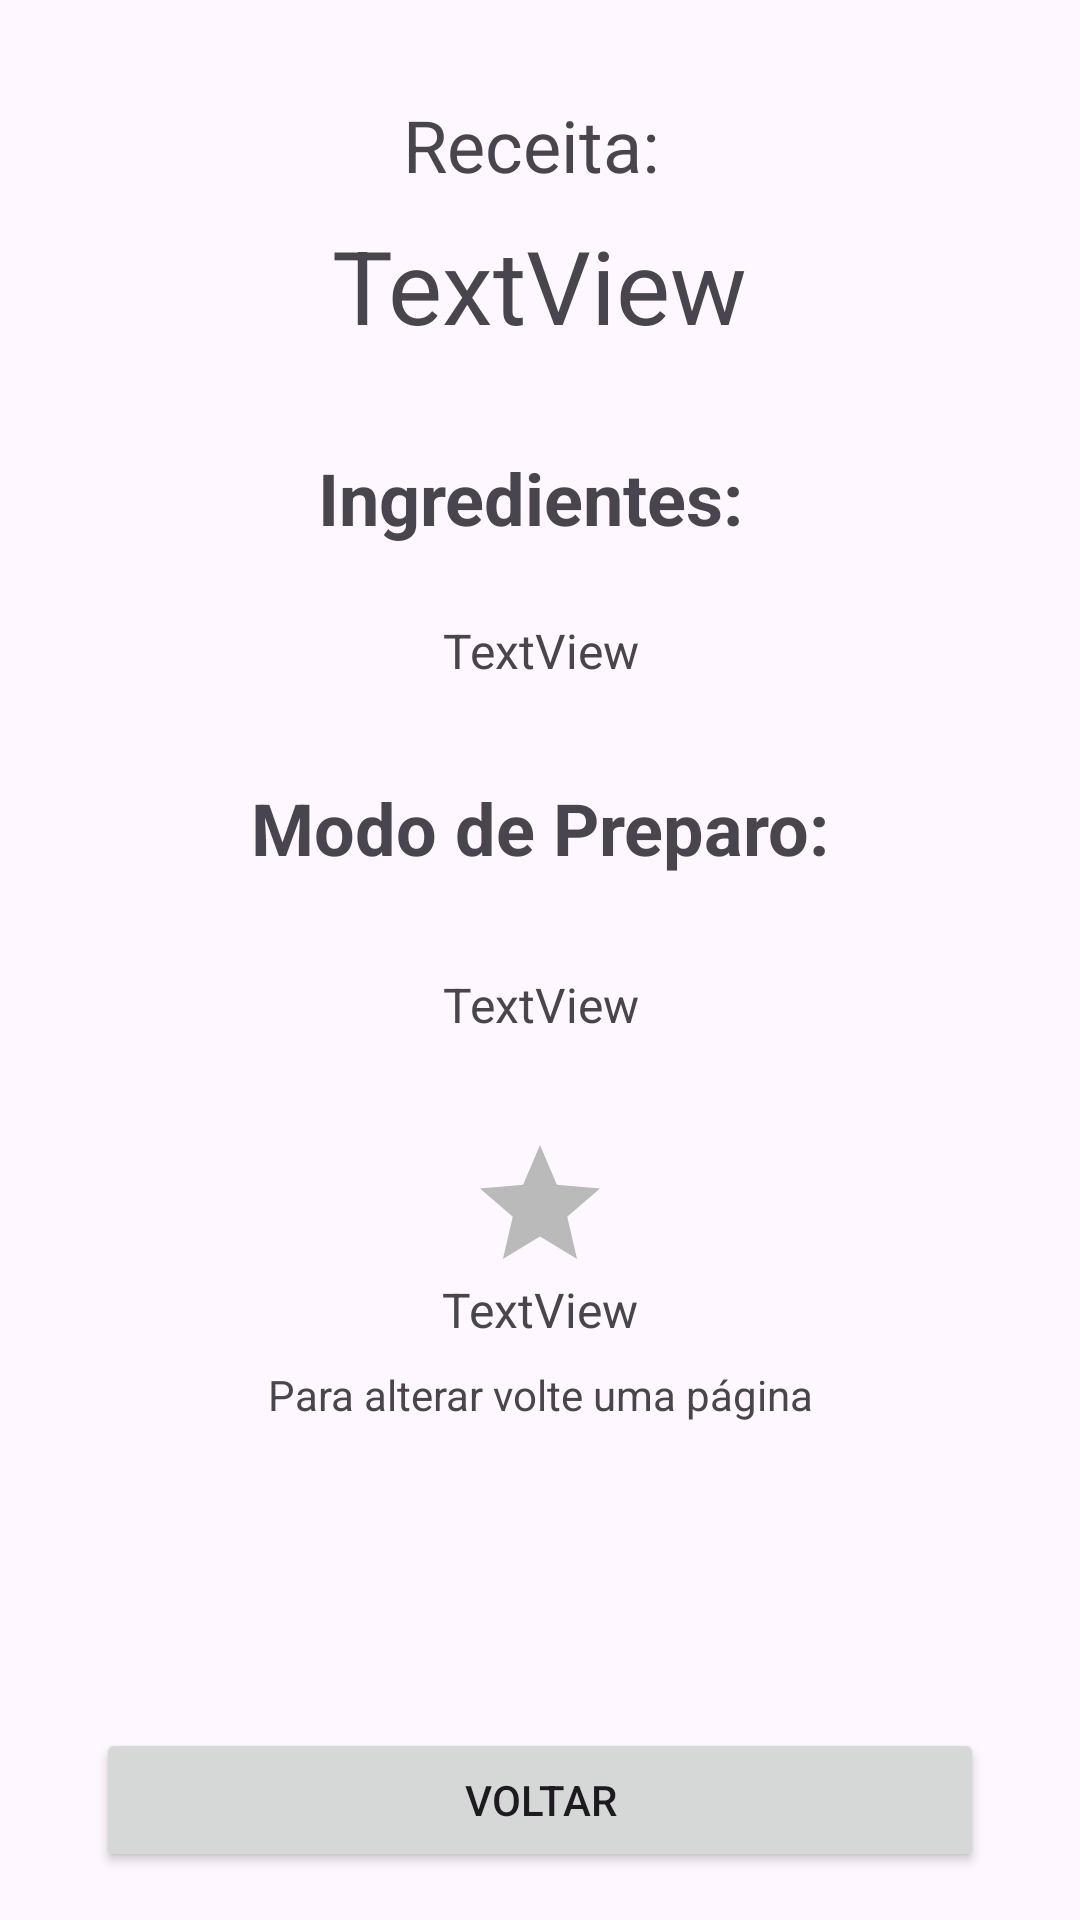

Write the Android layout XML for this screen, with the resource values it uses.
<!-- AndroidManifest.xml: application theme Theme.WeekendFive -->
<!-- res/layout/activity_see_single_recipe.xml -->
<?xml version="1.0" encoding="utf-8"?>
<androidx.constraintlayout.widget.ConstraintLayout xmlns:android="http://schemas.android.com/apk/res/android"
    xmlns:app="http://schemas.android.com/apk/res-auto"
    xmlns:tools="http://schemas.android.com/tools"
    android:layout_width="match_parent"
    android:layout_height="match_parent"
    tools:context=".Activitys.SeeSingleRecipe">

    <TextView
        android:id="@+id/textView3"
        android:layout_width="wrap_content"
        android:layout_height="wrap_content"
        android:layout_marginTop="32dp"
        android:text="Receita: "
        android:textSize="24sp"
        app:layout_constraintEnd_toEndOf="parent"
        app:layout_constraintStart_toStartOf="parent"
        app:layout_constraintTop_toTopOf="parent" />

    <TextView
        android:id="@+id/nameFinalField"
        android:layout_width="wrap_content"
        android:layout_height="wrap_content"
        android:layout_marginTop="8dp"
        android:text="TextView"
        android:textSize="34sp"
        app:layout_constraintEnd_toEndOf="parent"
        app:layout_constraintStart_toStartOf="parent"
        app:layout_constraintTop_toBottomOf="@+id/textView3" />

    <Button
        android:id="@+id/finishButton"
        android:layout_width="0dp"
        android:layout_height="wrap_content"
        android:layout_marginStart="32dp"
        android:layout_marginEnd="32dp"
        android:layout_marginBottom="16dp"
        android:text="Voltar"
        app:layout_constraintBottom_toBottomOf="parent"
        app:layout_constraintEnd_toEndOf="parent"
        app:layout_constraintStart_toStartOf="parent" />

    <TextView
        android:id="@+id/textView4"
        android:layout_width="wrap_content"
        android:layout_height="wrap_content"
        android:layout_marginTop="32dp"
        android:text="Ingredientes: "
        android:textSize="24sp"
        android:textStyle="bold"
        app:layout_constraintEnd_toEndOf="parent"
        app:layout_constraintStart_toStartOf="parent"
        app:layout_constraintTop_toBottomOf="@+id/nameFinalField" />

    <TextView
        android:id="@+id/ingredientsTVF"
        android:layout_width="wrap_content"
        android:layout_height="wrap_content"
        android:layout_marginTop="24dp"
        android:gravity="center"
        android:text="TextView"
        android:textSize="16sp"
        app:layout_constraintEnd_toEndOf="parent"
        app:layout_constraintStart_toStartOf="parent"
        app:layout_constraintTop_toBottomOf="@+id/textView4" />

    <TextView
        android:id="@+id/textView6"
        android:layout_width="wrap_content"
        android:layout_height="wrap_content"
        android:layout_marginTop="32dp"
        android:text="Modo de Preparo:"
        android:textSize="24sp"
        android:textStyle="bold"
        app:layout_constraintEnd_toEndOf="parent"
        app:layout_constraintStart_toStartOf="parent"
        app:layout_constraintTop_toBottomOf="@+id/ingredientsTVF" />

    <TextView
        android:id="@+id/prepareModeTV"
        android:layout_width="wrap_content"
        android:layout_height="wrap_content"
        android:layout_marginTop="32dp"
        android:gravity="center"
        android:text="TextView"
        android:textSize="16sp"
        app:layout_constraintEnd_toEndOf="parent"
        app:layout_constraintStart_toStartOf="parent"
        app:layout_constraintTop_toBottomOf="@+id/textView6" />

    <ImageView
        android:id="@+id/finalStar"
        android:layout_width="wrap_content"
        android:layout_height="wrap_content"
        android:layout_marginTop="32dp"
        app:layout_constraintEnd_toEndOf="parent"
        app:layout_constraintStart_toStartOf="parent"
        app:layout_constraintTop_toBottomOf="@+id/prepareModeTV"
        app:srcCompat="@drawable/falsestar" />

    <TextView
        android:id="@+id/isfavoriteTVField"
        android:layout_width="wrap_content"
        android:layout_height="wrap_content"
        android:text="TextView"
        android:textSize="16sp"
        app:layout_constraintEnd_toEndOf="parent"
        app:layout_constraintStart_toStartOf="parent"
        app:layout_constraintTop_toBottomOf="@+id/finalStar" />

    <TextView
        android:id="@+id/textView8"
        android:layout_width="wrap_content"
        android:layout_height="wrap_content"
        android:layout_marginTop="8dp"
        android:text="Para alterar volte uma página"
        app:layout_constraintEnd_toEndOf="parent"
        app:layout_constraintStart_toStartOf="parent"
        app:layout_constraintTop_toBottomOf="@+id/isfavoriteTVField" />

</androidx.constraintlayout.widget.ConstraintLayout>
<!-- resources referenced by this layout -->
<resources>
  <!-- drawable falsestar (drawable) -->
  <vector android:height="48dp" android:tint="#BABABA"
      android:viewportHeight="24" android:viewportWidth="24"
      android:width="48dp" xmlns:android="http://schemas.android.com/apk/res/android">
      <path android:fillColor="@android:color/white" android:pathData="M12,17.27L18.18,21l-1.64,-7.03L22,9.24l-7.19,-0.61L12,2 9.19,8.63 2,9.24l5.46,4.73L5.82,21z"/>
  </vector>
  <style name="Theme.WeekendFive" parent="Base.Theme.WeekendFive" />
  <style name="Base.Theme.WeekendFive" parent="Theme.Material3.DayNight.NoActionBar">
          
          
      </style>
</resources>
